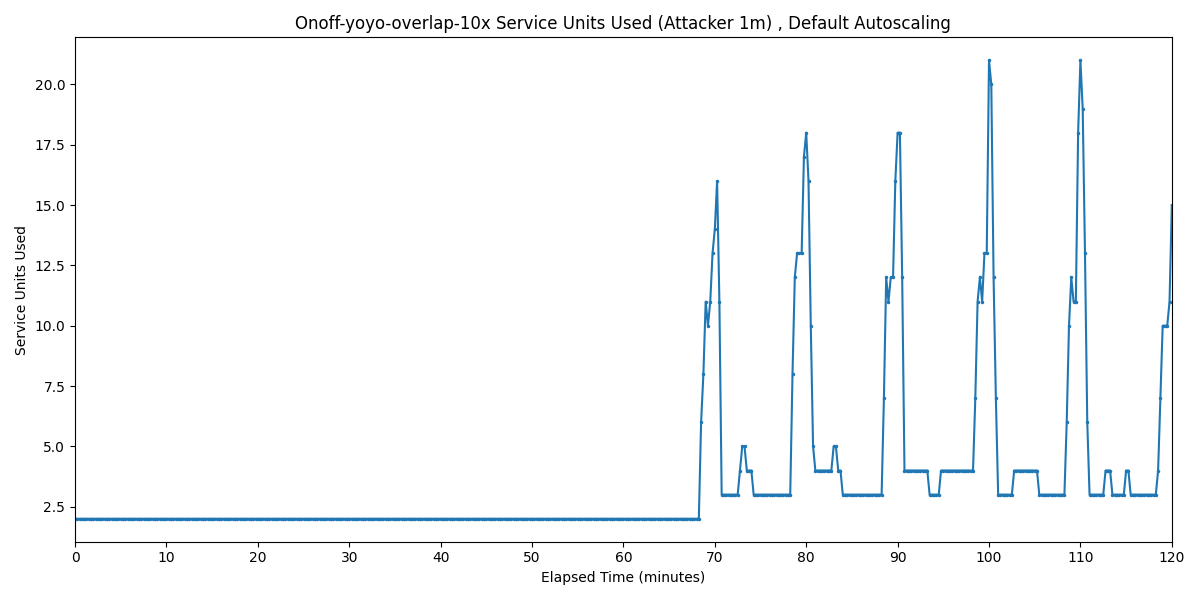

The file beside this chart, header and first rows:
Timestamp, Service Units Used
2025-04-01 05:11:02.938, 2
2025-04-01 05:11:17.938, 2
2025-04-01 05:11:32.938, 2
2025-04-01 05:11:47.938, 2
2025-04-01 05:12:02.938, 2
2025-04-01 05:12:17.938, 2
2025-04-01 05:12:32.938, 2
2025-04-01 05:12:47.938, 2
2025-04-01 05:13:02.938, 2
2025-04-01 05:13:17.938, 2
2025-04-01 05:13:32.938, 2
2025-04-01 05:13:47.938, 2
2025-04-01 05:14:02.938, 2
2025-04-01 05:14:17.938, 2
2025-04-01 05:14:32.938, 2
2025-04-01 05:14:47.938, 2
2025-04-01 05:15:02.938, 2
2025-04-01 05:15:17.938, 2
2025-04-01 05:15:32.938, 2
2025-04-01 05:15:47.938, 2
2025-04-01 05:16:02.938, 2
2025-04-01 05:16:17.938, 2
2025-04-01 05:16:32.938, 2
2025-04-01 05:16:47.938, 2
2025-04-01 05:17:02.938, 2
2025-04-01 05:17:17.938, 2
2025-04-01 05:17:32.938, 2
2025-04-01 05:17:47.938, 2
2025-04-01 05:18:02.938, 2
2025-04-01 05:18:17.938, 2
2025-04-01 05:18:32.938, 2
2025-04-01 05:18:47.938, 2
2025-04-01 05:19:02.938, 2
2025-04-01 05:19:17.938, 2
2025-04-01 05:19:32.938, 2
2025-04-01 05:19:47.938, 2
2025-04-01 05:20:02.938, 2
2025-04-01 05:20:17.938, 2
2025-04-01 05:20:32.938, 2
2025-04-01 05:20:47.938, 2
2025-04-01 05:21:02.938, 2
2025-04-01 05:21:17.938, 2
2025-04-01 05:21:32.938, 2
2025-04-01 05:21:47.938, 2
2025-04-01 05:22:02.938, 2
2025-04-01 05:22:17.938, 2
2025-04-01 05:22:32.938, 2
2025-04-01 05:22:47.938, 2
2025-04-01 05:23:02.938, 2
2025-04-01 05:23:17.938, 2
2025-04-01 05:23:32.938, 2
2025-04-01 05:23:47.938, 2
2025-04-01 05:24:02.938, 2
2025-04-01 05:24:17.938, 2
2025-04-01 05:24:32.938, 2
2025-04-01 05:24:47.938, 2
2025-04-01 05:25:02.938, 2
2025-04-01 05:25:17.938, 2
2025-04-01 05:25:32.938, 2
2025-04-01 05:25:47.938, 2
... 421 more rows
